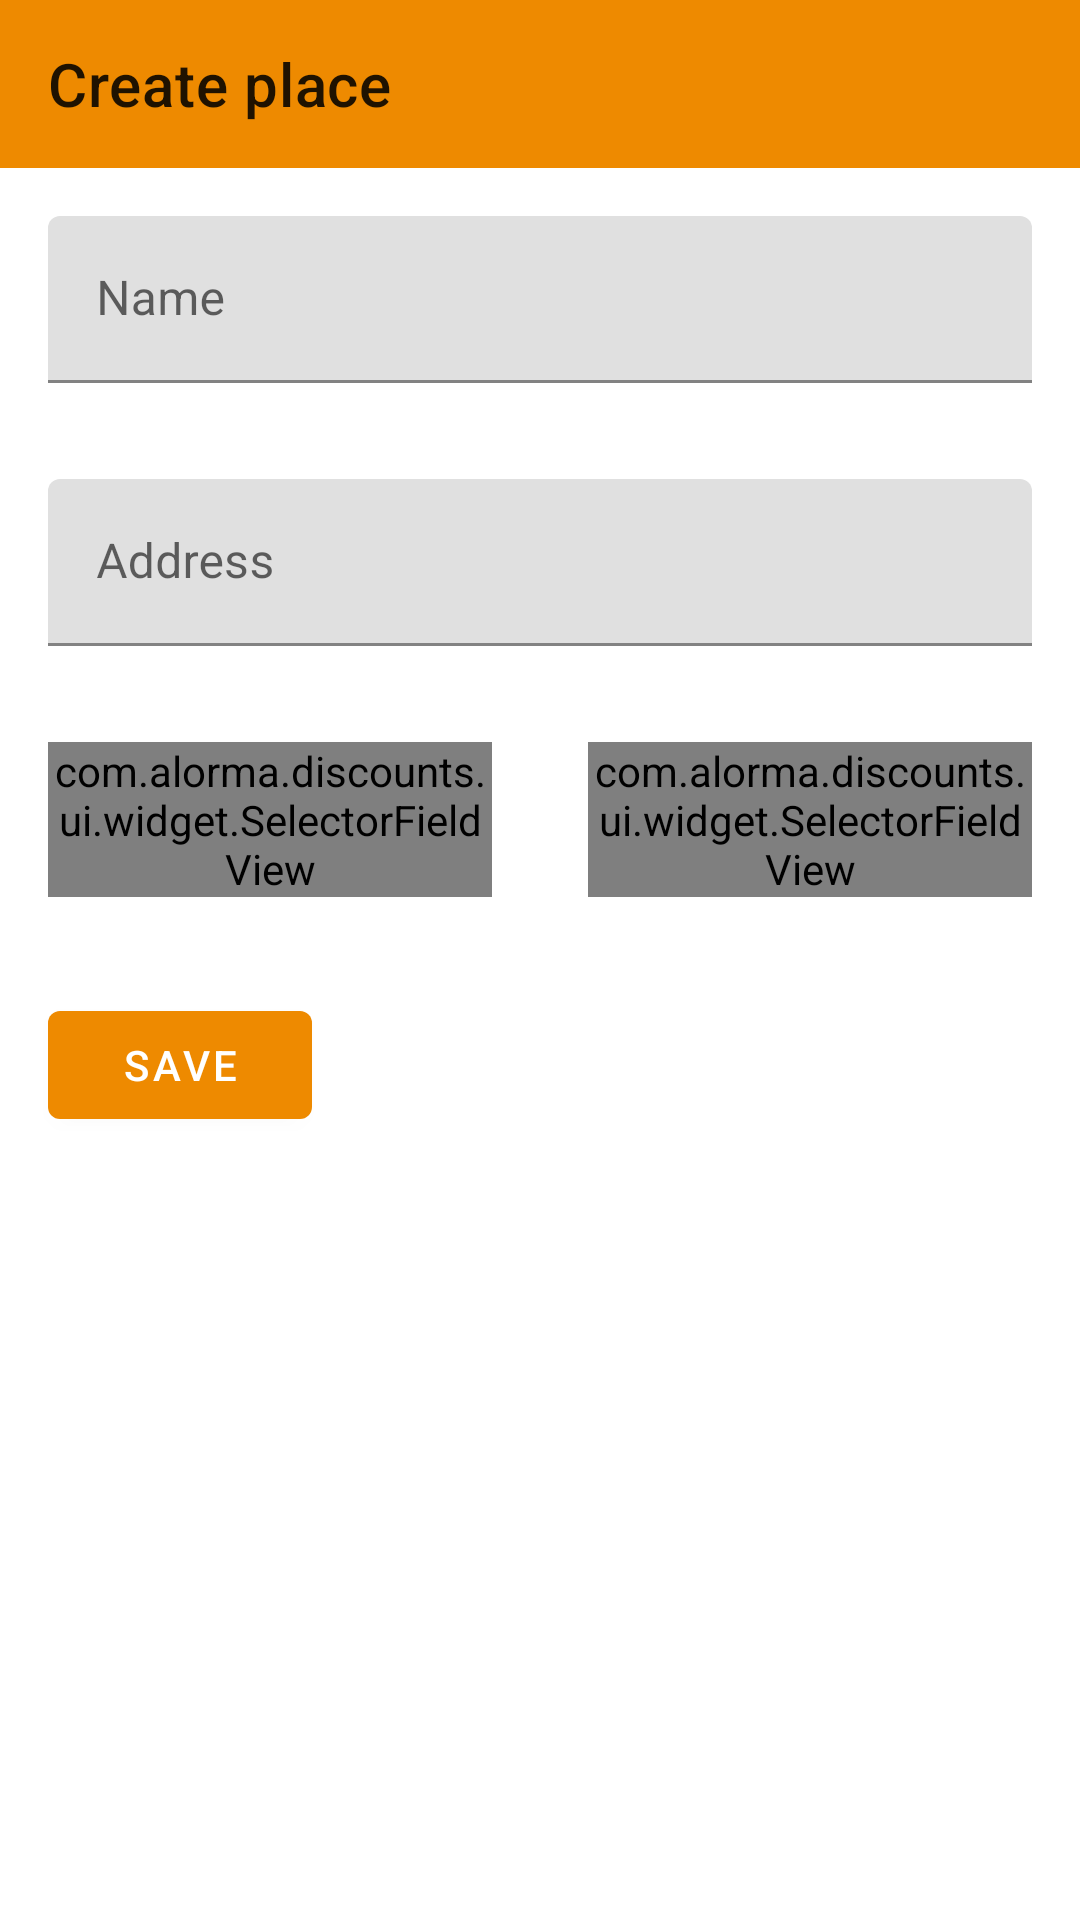

Write the Android layout XML for this screen, with the resource values it uses.
<!-- AndroidManifest.xml: application theme AppTheme -->
<!-- res/layout/create_place_fragment.xml -->
<?xml version="1.0" encoding="utf-8"?>
<layout>
    <LinearLayout
            xmlns:android="http://schemas.android.com/apk/res/android"
            xmlns:app="http://schemas.android.com/apk/res-auto"
            android:orientation="vertical"
            android:layout_width="match_parent"
            android:layout_height="match_parent">

        <com.google.android.material.appbar.AppBarLayout
                android:layout_width="match_parent"
                android:layout_height="?actionBarSize"
                app:layout_constraintStart_toStartOf="parent"
                app:layout_constraintEnd_toEndOf="parent"
                app:layout_constraintTop_toTopOf="parent"
                android:id="@+id/appBar">
            <com.google.android.material.appbar.MaterialToolbar
                    android:layout_width="match_parent"
                    android:layout_height="?actionBarSize"
                    app:title="Create place"
                    android:id="@+id/toolbar"/>
        </com.google.android.material.appbar.AppBarLayout>

        <com.google.android.material.textfield.TextInputLayout
                android:layout_width="match_parent"
                android:layout_height="wrap_content"
                android:id="@+id/nameField"
                android:hint="Name"
                android:layout_margin="16dp">

            <com.google.android.material.textfield.TextInputEditText
                    android:layout_width="match_parent"
                    android:layout_height="wrap_content"/>

        </com.google.android.material.textfield.TextInputLayout>


        <com.google.android.material.textfield.TextInputLayout
                android:layout_width="match_parent"
                android:layout_height="wrap_content"
                android:id="@+id/addressField"
                android:hint="Address"
                android:layout_margin="16dp">

            <com.google.android.material.textfield.TextInputEditText
                    android:layout_width="match_parent"
                    android:layout_height="wrap_content"/>

        </com.google.android.material.textfield.TextInputLayout>

        <LinearLayout
                android:layout_width="match_parent"
                android:layout_height="wrap_content"
                android:orientation="horizontal">

            <com.alorma.discounts.ui.widget.SelectorFieldView
                    android:layout_width="match_parent"
                    android:layout_height="wrap_content"
                    android:id="@+id/openHourField"
                    style="@style/SelectorField"
                    android:layout_weight="1"
                    app:layout_constraintTop_toBottomOf="@id/descriptionField"
                    android:hint="Opens at"
                    android:layout_margin="16dp"
            />

            <com.alorma.discounts.ui.widget.SelectorFieldView
                    android:layout_width="match_parent"
                    android:layout_height="wrap_content"
                    android:id="@+id/closeHourField"
                    style="@style/SelectorField"
                    android:layout_weight="1"
                    android:hint="Closes at"
                    android:layout_margin="16dp"
            />

        </LinearLayout>

        <com.google.android.material.button.MaterialButton
                android:layout_width="wrap_content"
                android:layout_height="wrap_content"
                android:layout_margin="16dp"
                android:text="SAVE"
                android:id="@+id/saveButton"
        />
    </LinearLayout>
</layout>
<!-- resources referenced by this layout -->
<resources>
  <style name="SelectorField" parent="@style/Widget.MaterialComponents.TextInputLayout.FilledBox" />
  <style name="AppTheme" parent="Theme.MaterialComponents.DayNight.NoActionBar">
          <item name="colorPrimary">@color/colorPrimary</item>
          <item name="colorPrimaryDark">@color/colorPrimary</item>
          <item name="colorSecondary">@color/colorSecondary</item>
          <item name="colorSurface">@color/colorSurface</item>
          <item name="textInputStyle">@style/SelectorField</item>
      </style>
  <color name="colorPrimary">#ee8a00</color>
  <color name="colorSecondary">#9cda03</color>
  <color name="colorSurface">#ffffff</color>
</resources>
